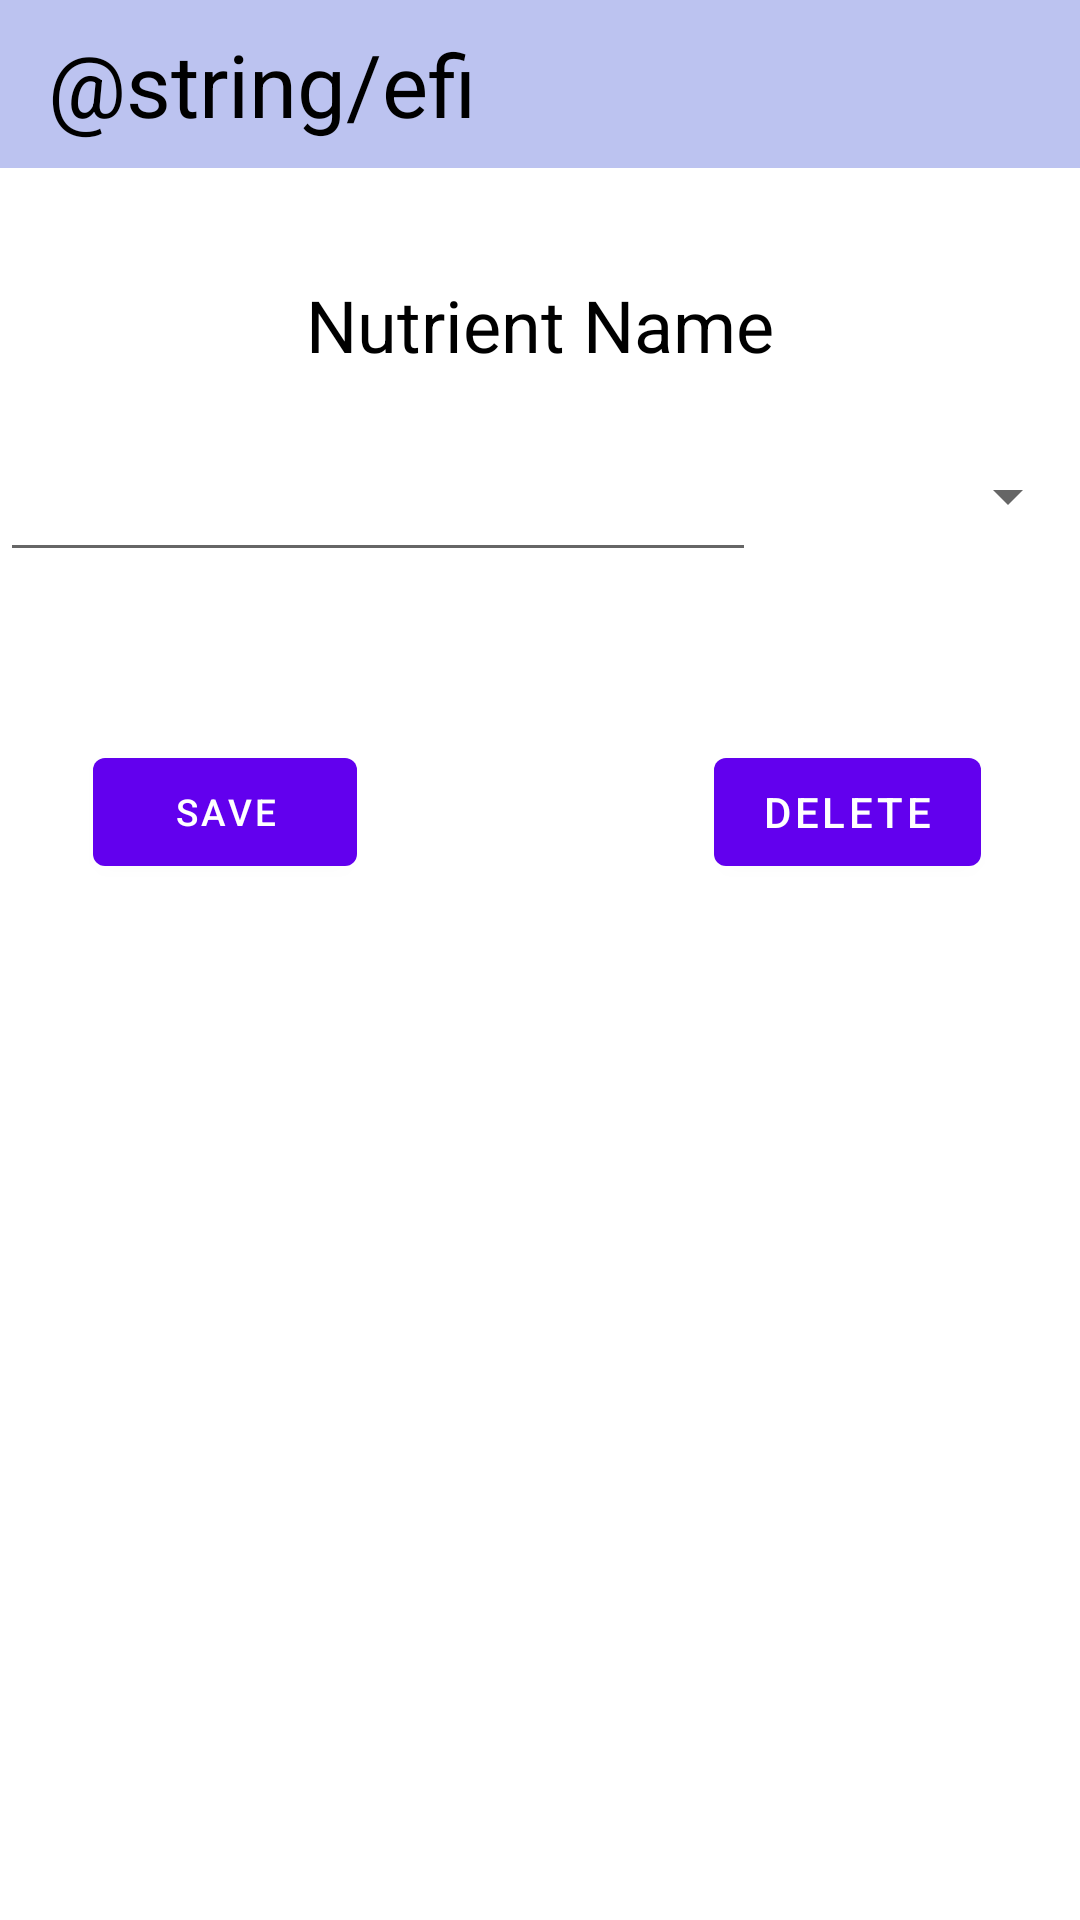

Layout XML and referenced resources for this Android screen:
<!-- AndroidManifest.xml: application theme Theme.DietSpy -->
<!-- res/layout/edit_food_ingredient.xml -->
<?xml version="1.0" encoding="utf-8"?>
<androidx.constraintlayout.widget.ConstraintLayout
    xmlns:android="http://schemas.android.com/apk/res/android"
    xmlns:app="http://schemas.android.com/apk/res-auto"
    xmlns:tools="http://schemas.android.com/tools"
    android:layout_width="match_parent"
    android:layout_height="match_parent">

    <Toolbar
        android:id="@+id/efi_toolbar"
        android:layout_width="match_parent"
        android:layout_height="wrap_content"
        android:background="#bcc3f0"
        app:layout_constraintEnd_toEndOf="parent"
        app:layout_constraintStart_toStartOf="parent"
        app:layout_constraintTop_toTopOf="parent">

        <TextView
            android:layout_width="wrap_content"
            android:layout_height="wrap_content"
            android:text="@string/efi"
            android:textColor="@color/black"
            android:textSize="14pt" />

    </Toolbar>

    <TextView
        android:id="@+id/edited_ingredient"
        android:layout_width="wrap_content"
        android:layout_height="wrap_content"
        android:layout_marginTop="36dp"
        android:text="@string/nutrient_name"
        android:textColor="@color/black"
        android:textSize="24sp"
        app:layout_constraintEnd_toEndOf="parent"
        app:layout_constraintStart_toStartOf="parent"
        app:layout_constraintTop_toBottomOf="@+id/efi_toolbar" />

    <LinearLayout
        android:id="@+id/change_ingredient_field"
        android:layout_width="match_parent"
        android:layout_height="wrap_content"
        android:layout_marginTop="16dp"
        android:orientation="horizontal"
        app:layout_constraintTop_toBottomOf="@+id/edited_ingredient">


        <EditText
            android:id="@+id/amount_field4"
            android:layout_width="0dp"
            android:layout_height="wrap_content"
            android:layout_weight="0.7"
            android:inputType="numberDecimal"
            android:singleLine="true"
            android:textSize="12pt" />

        <Spinner
            android:id="@+id/units5"
            android:layout_width="0dp"
            android:layout_height="match_parent"
            android:layout_weight="0.3" />
    </LinearLayout>

    <Button
        android:id="@+id/save_ingredient_changes"
        android:layout_width="wrap_content"
        android:layout_height="wrap_content"
        android:layout_marginStart="31dp"
        android:layout_marginTop="56dp"
        android:text="@string/save"
        android:textSize="6pt"
        app:layout_constraintStart_toStartOf="parent"
        app:layout_constraintTop_toBottomOf="@+id/change_ingredient_field" />

    <Button
        android:id="@+id/delete_ingredient_button"
        android:layout_width="wrap_content"
        android:layout_height="wrap_content"
        android:layout_marginStart="140dp"
        android:layout_marginTop="56dp"
        android:layout_marginEnd="54dp"
        android:text="@string/del"
        app:layout_constraintEnd_toEndOf="parent"
        app:layout_constraintStart_toEndOf="@+id/save_ingredient_changes"
        app:layout_constraintTop_toBottomOf="@+id/change_ingredient_field" />


</androidx.constraintlayout.widget.ConstraintLayout>
<!-- resources referenced by this layout -->
<resources>
  <string name="del">Delete</string>
  <string name="nutrient_name">Nutrient Name</string>
  <string name="save">Save</string>
  <style name="Theme.DietSpy" parent="Theme.MaterialComponents.DayNight.DarkActionBar">
          
          <item name="colorPrimary">@color/purple_500</item>
          <item name="colorPrimaryVariant">@color/purple_700</item>
          <item name="colorOnPrimary">@color/white</item>
          
          <item name="colorSecondary">@color/teal_200</item>
          <item name="colorSecondaryVariant">@color/teal_700</item>
          <item name="colorOnSecondary">@color/black</item>
          
          <item name="android:statusBarColor" tools:targetApi="l">?attr/colorPrimaryVariant</item>
          
      </style>
  <!-- not gathered from this repository: default colours our renderer supplied (Android Studio template values) -->
  <color name="purple_500">#FF6200EE</color>
  <color name="purple_700">#FF3700B3</color>
  <color name="teal_200">#FF03DAC5</color>
  <color name="teal_700">#FF018786</color>
  <color name="black">#FF000000</color>
  <color name="white">#FFFFFFFF</color>
</resources>
